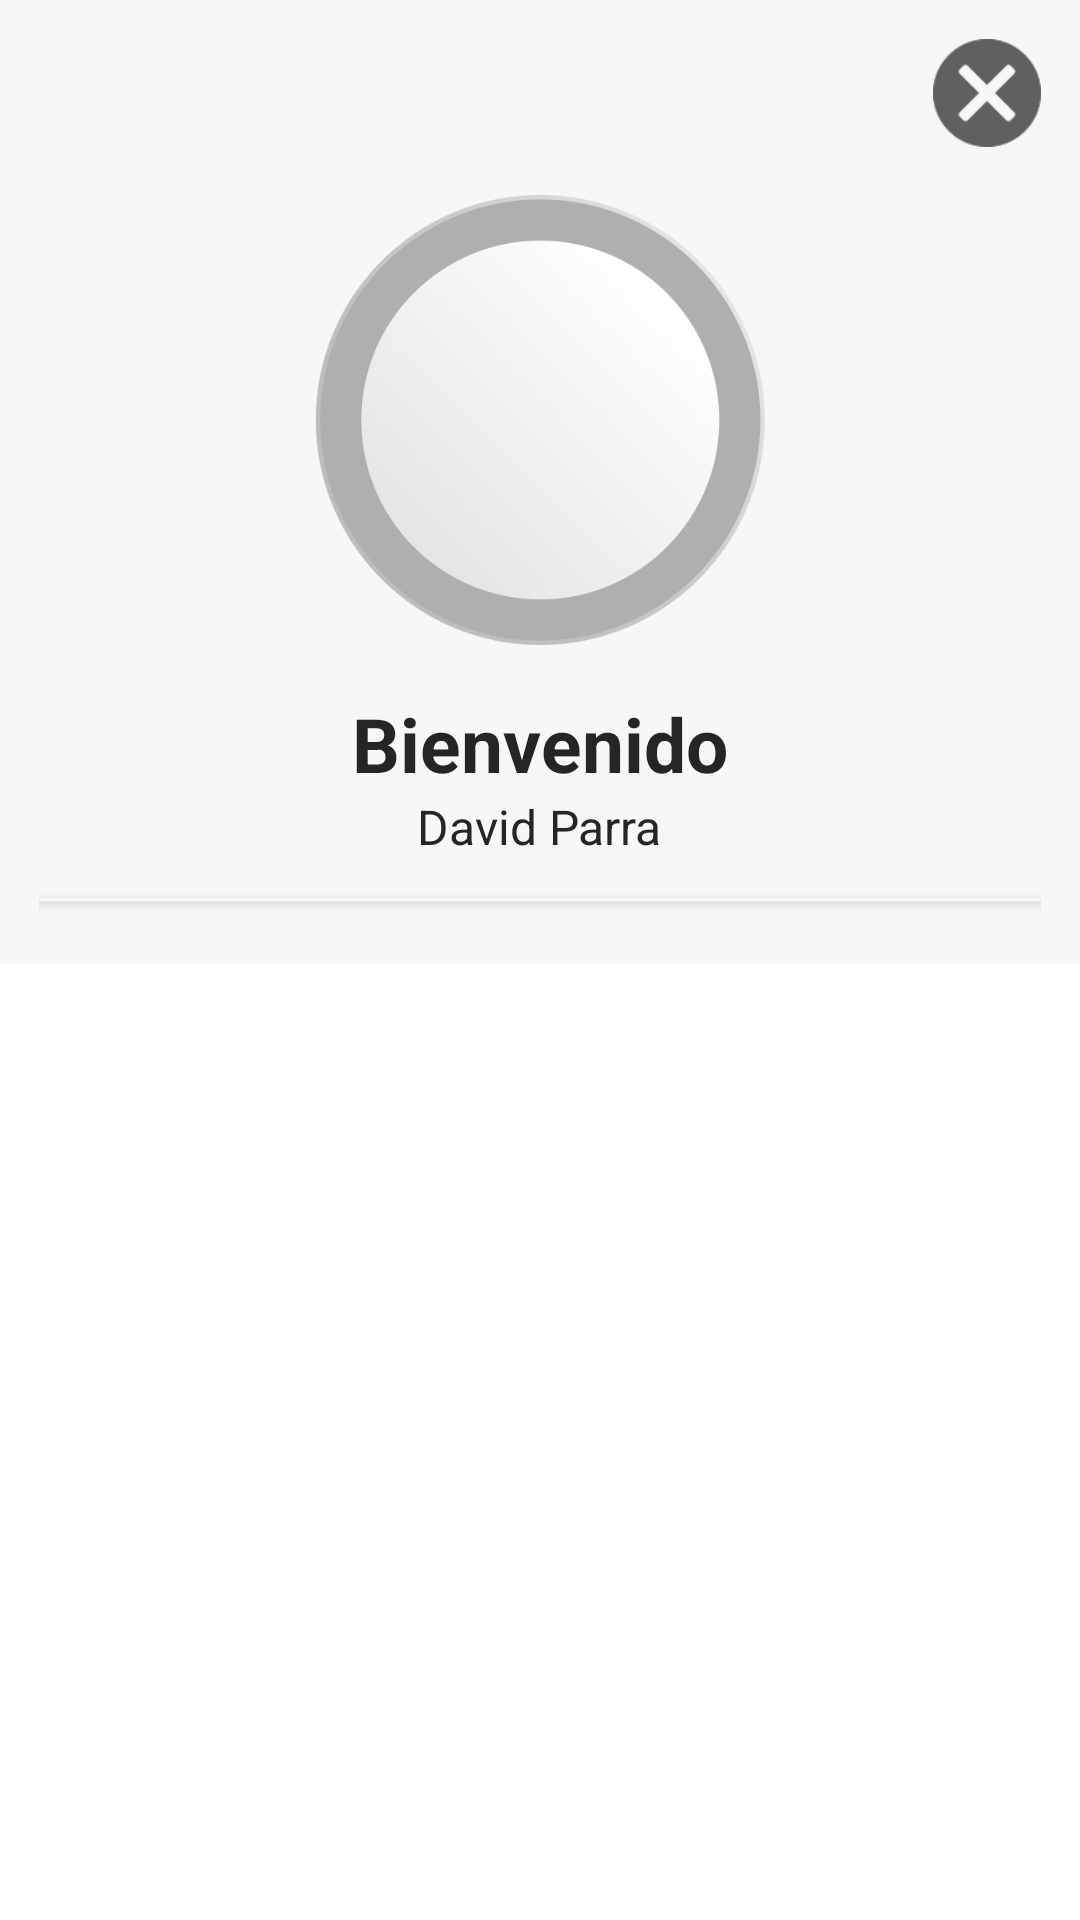

Produce the Android XML layout that renders to this screen, including the resource entries it uses.
<!-- AndroidManifest.xml: application theme Theme.Mi_app -->
<!-- res/layout/nav_header.xml -->
<?xml version="1.0" encoding="utf-8"?>
<ScrollView xmlns:android="http://schemas.android.com/apk/res/android"
    android:layout_width="match_parent"
    android:layout_height="match_parent"
    android:background="@android:color/transparent"
    android:fitsSystemWindows="false"
    android:elevation="20dp">

    <LinearLayout
        android:layout_width="match_parent"
        android:layout_height="wrap_content"
        android:orientation="vertical"
        android:background="@color/gris_blanco"
        android:padding="13dp"
        >

        
        <ImageButton
            android:id="@+id/btnCerrarDrawer"
            android:layout_width="36dp"
            android:layout_height="36dp"
            android:scaleType="centerCrop"
            android:layout_gravity="end"
            android:background="?attr/selectableItemBackgroundBorderless"
            android:src="@drawable/ic_close" />

        

        
        <FrameLayout
            android:layout_width="150dp"
            android:layout_height="150dp"
            android:layout_gravity="center"
            android:layout_marginTop="16dp"
            android:layout_marginBottom="16dp"
            android:background="@drawable/circle_border"
            android:clipToOutline="true"
            android:padding="10dp">

            <ImageView
                android:id="@+id/ivFotoPerfil"
                android:layout_width="match_parent"
                android:layout_height="match_parent"
                android:contentDescription="Foto de perfil"
                android:scaleType="centerCrop"
                android:src="@drawable/david" />

        </FrameLayout>

        <TextView
            android:id="@+id/tvBienvenido"
            android:layout_width="wrap_content"
            android:layout_height="wrap_content"
            android:layout_gravity="center"
            android:textColor="@color/gris_letra"
            android:text="Bienvenido"
            android:textSize="25sp"
            android:textStyle="bold" />

        <TextView
            android:id="@+id/tvNombreUsuario"
            android:layout_width="wrap_content"
            android:layout_height="wrap_content"
            android:layout_gravity="center"
            android:textColor="@color/gris_letra"
            android:layout_marginBottom="5dp"
            android:text="David Parra"
            android:textSize="16sp" />
        
        <View
            android:layout_width="match_parent"
            android:layout_height="1dp"
            android:layout_marginVertical="8dp"
            android:background="@color/gris_borde"
            android:elevation="2dp"/>

    </LinearLayout>

</ScrollView>
<!-- resources referenced by this layout -->
<resources>
  <color name="gris_blanco">#F7F7F8</color>
  <color name="gris_borde">#F7F7F8</color>
  <color name="gris_letra">#262525</color>
  <!-- drawable circle_border: png bitmap (drawable, 140503 bytes) -->
  <!-- drawable ic_close: png bitmap (drawable, 3815 bytes) -->
  <style name="Theme.Mi_app" parent="Theme.MaterialComponents.DayNight.NoActionBar">
          
          <item name="colorPrimary">@color/purple_500</item>
          <item name="colorPrimaryVariant">@color/purple_700</item>
          <item name="colorOnPrimary">@color/white</item>
          
          <item name="colorSecondary">@color/teal_200</item>
          <item name="colorSecondaryVariant">@color/teal_700</item>
          <item name="colorOnSecondary">@color/black</item>
          
          <item name="android:statusBarColor">?attr/colorPrimaryVariant</item>
          
      </style>
  <color name="purple_500">#172E62</color>
  <color name="purple_700">#172E62</color>
  <color name="white">#FFFFFFFF</color>
  <color name="teal_200">#2460B6</color>
  <color name="teal_700">#172E62</color>
  <color name="black">#FF000000</color>
</resources>
